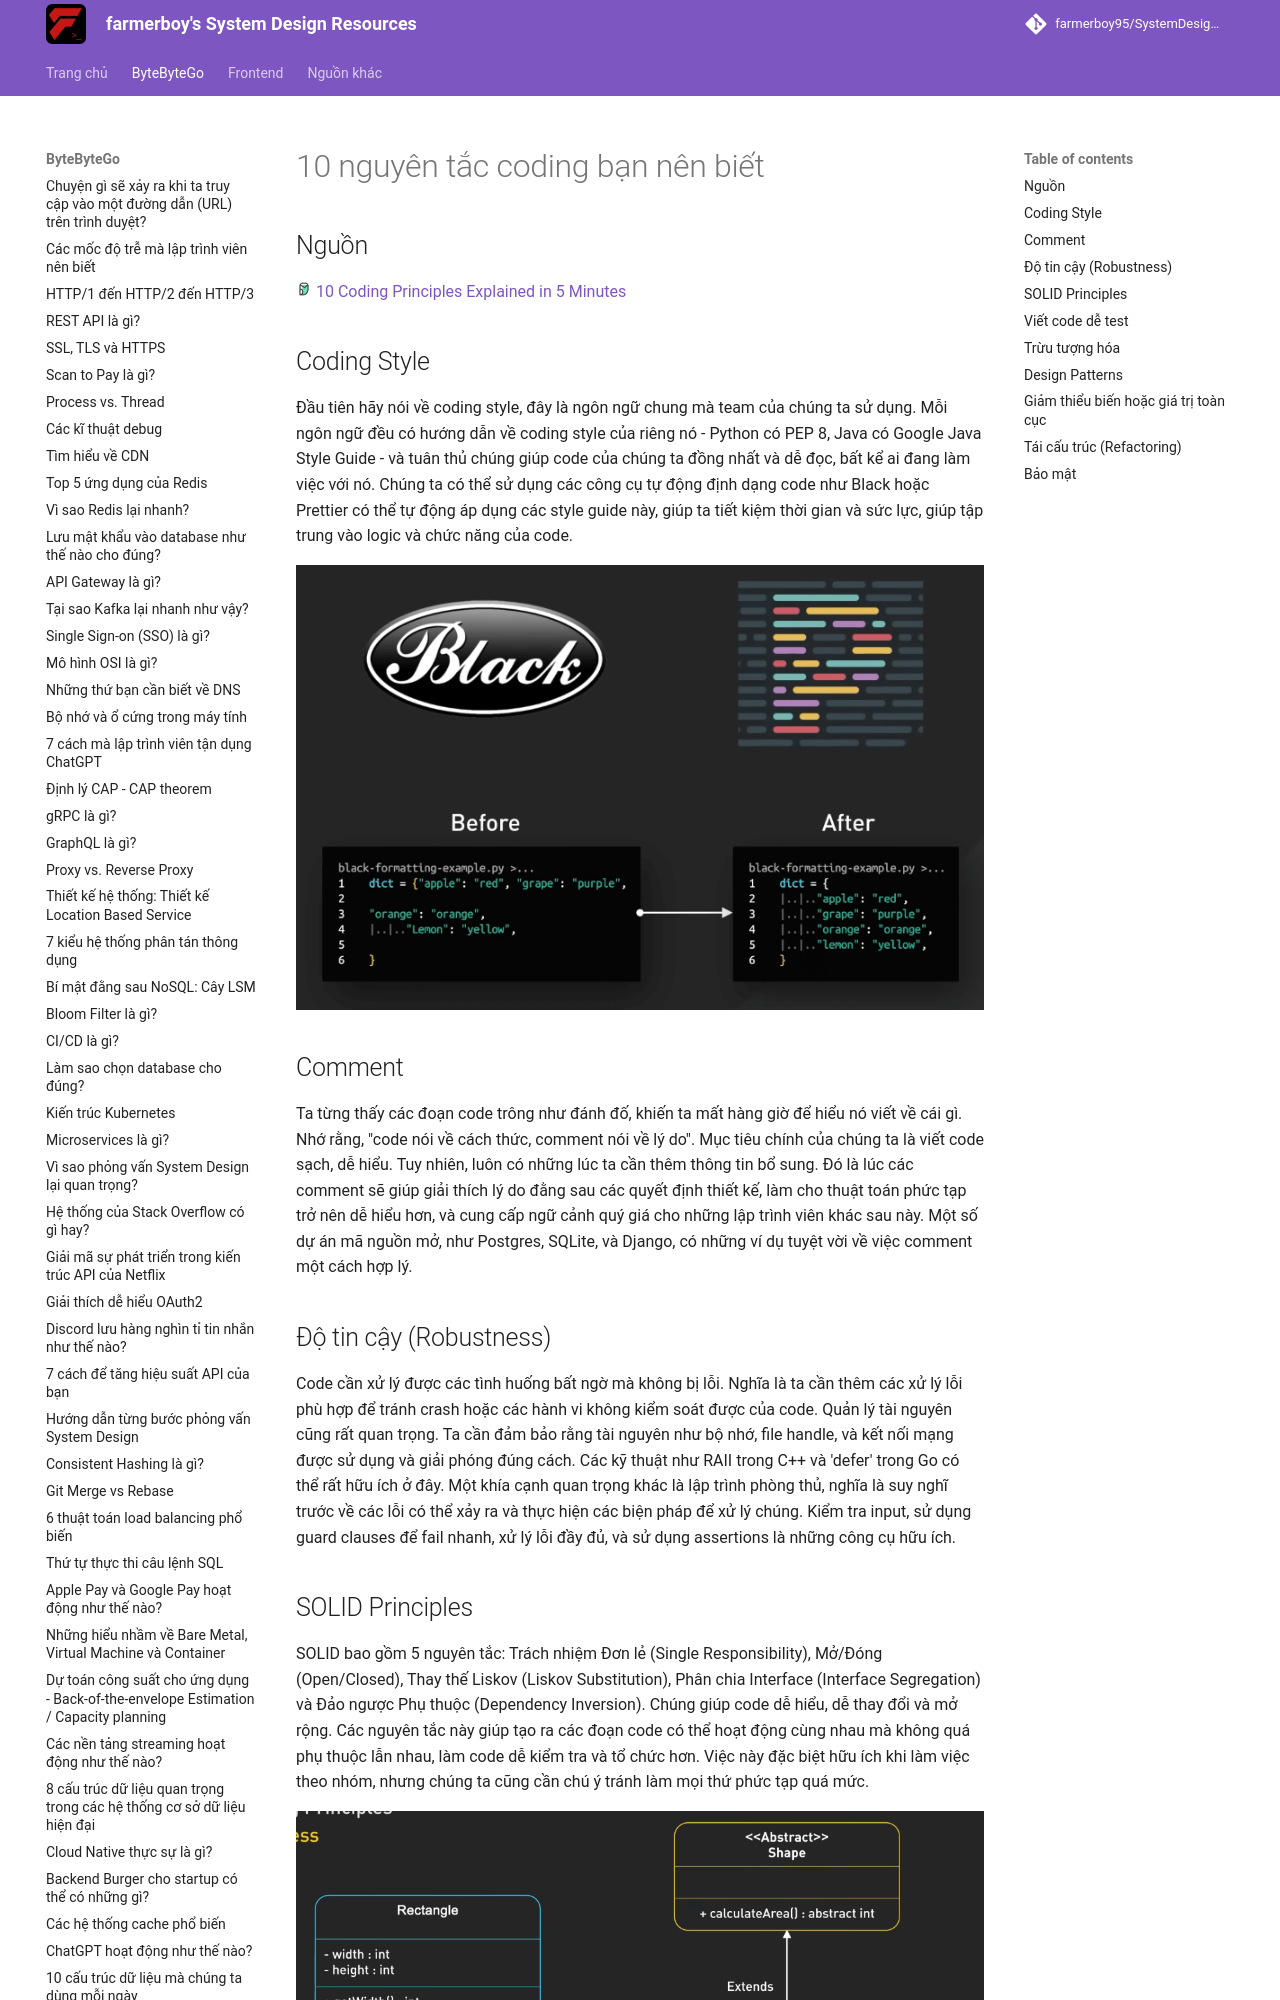

repository: farmerboy95/SystemDesignResources · page: ByteByteGo/coding-principles/index.html · generator: mkdocs

# 10 nguyên tắc coding bạn nên biết

## Nguồn

<img src="../../assets/images/bytebytego.png" width="16" height="16"/> [10 Coding Principles Explained in 5 Minutes](https://www.youtube.com/watch?v=GmXPwRNIrAU)

## Coding Style

Đầu tiên hãy nói về coding style, đây là ngôn ngữ chung mà team của chúng ta sử dụng. Mỗi ngôn ngữ đều có hướng dẫn về coding style của riêng nó - Python có PEP 8, Java có Google Java Style Guide - và tuân thủ chúng giúp code của chúng ta đồng nhất và dễ đọc, bất kể ai đang làm việc với nó. Chúng ta có thể sử dụng các công cụ tự động định dạng code như Black hoặc Prettier có thể tự động áp dụng các style guide này, giúp ta tiết kiệm thời gian và sức lực,  giúp tập trung vào logic và chức năng của code.

![](../assets/ByteByteGo/coding-principles/figure1.png){:class="centered-img"}

## Comment

Ta từng thấy các đoạn code trông như đánh đố, khiến ta mất hàng giờ để hiểu nó viết về cái gì. Nhớ rằng, "code nói về cách thức, comment nói về lý do". Mục tiêu chính của chúng ta là viết code sạch, dễ hiểu. Tuy nhiên, luôn có những lúc ta cần thêm thông tin bổ sung. Đó là lúc các comment sẽ giúp giải thích lý do đằng sau các quyết định thiết kế, làm cho thuật toán phức tạp trở nên dễ hiểu hơn, và cung cấp ngữ cảnh quý giá cho những lập trình viên khác sau này. Một số dự án mã nguồn mở, như Postgres, SQLite, và Django, có những ví dụ tuyệt vời về việc comment một cách hợp lý.
